Labelled photos from "data", an image-classification folder in wuyinwuxian/Neural_Networks_froth_flotation. The possible labels are: high, low, medium.

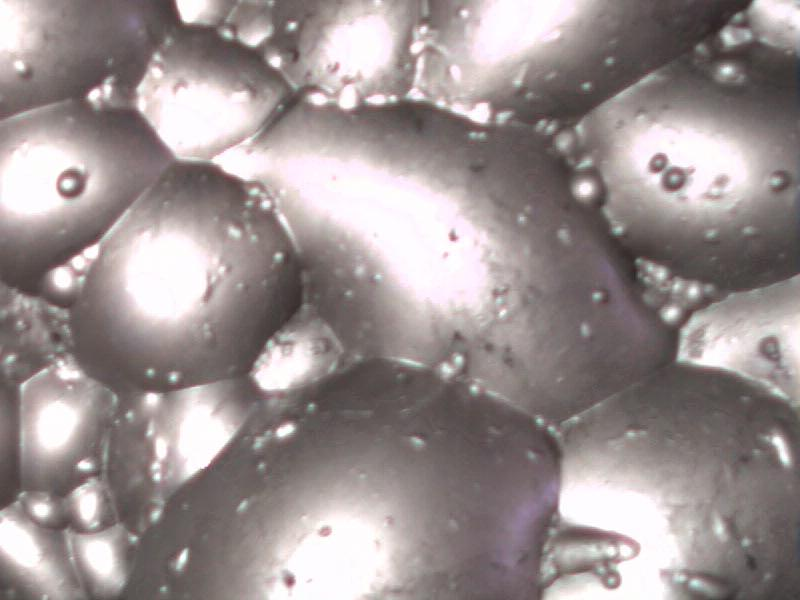
Label: high

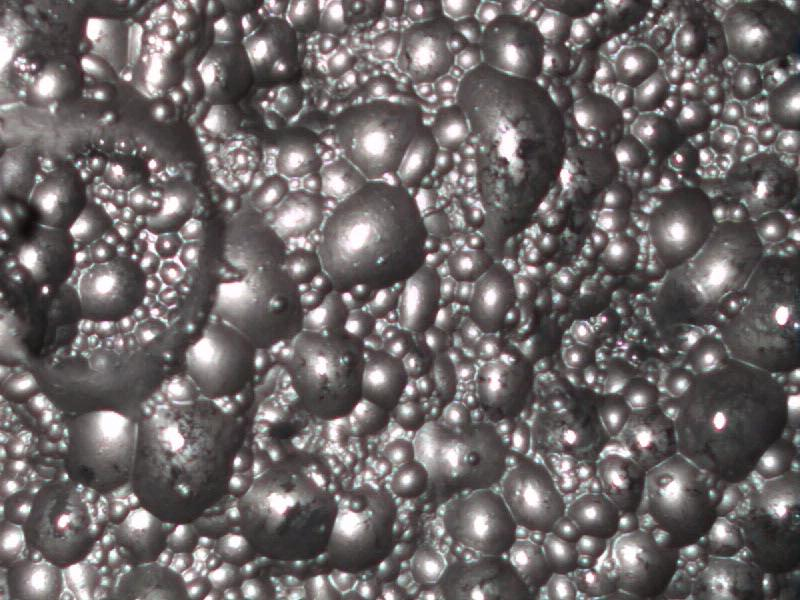
Label: low

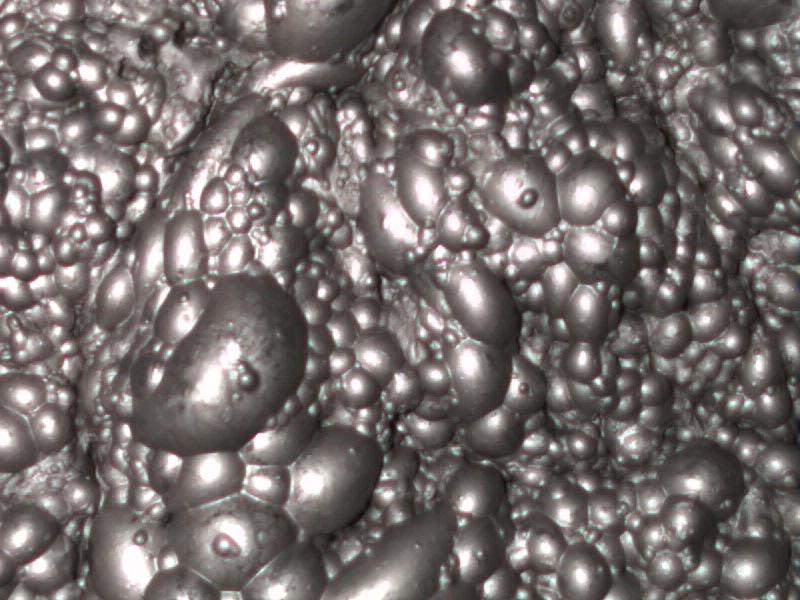
Label: medium

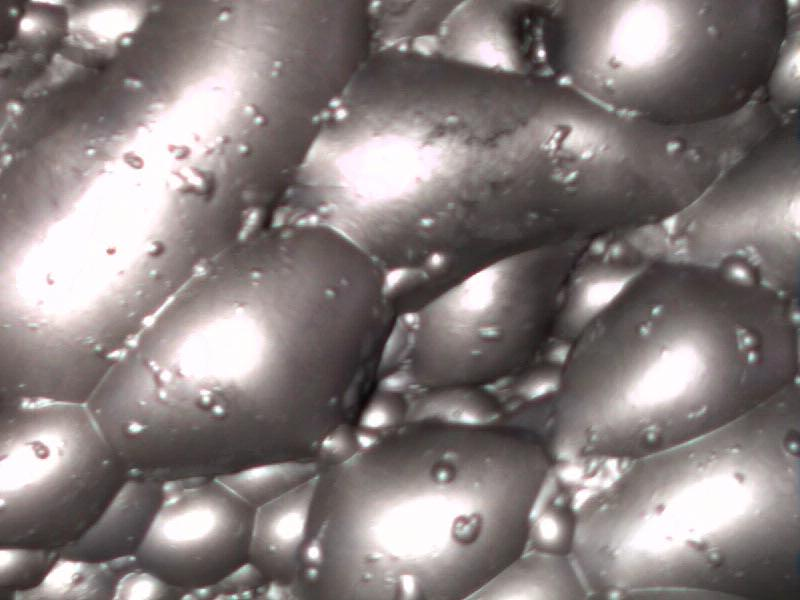
Label: high

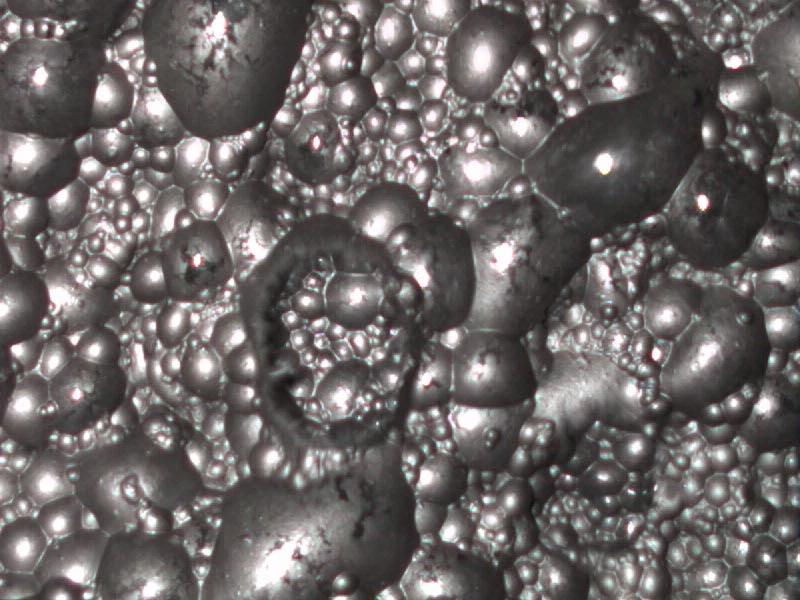
Label: low

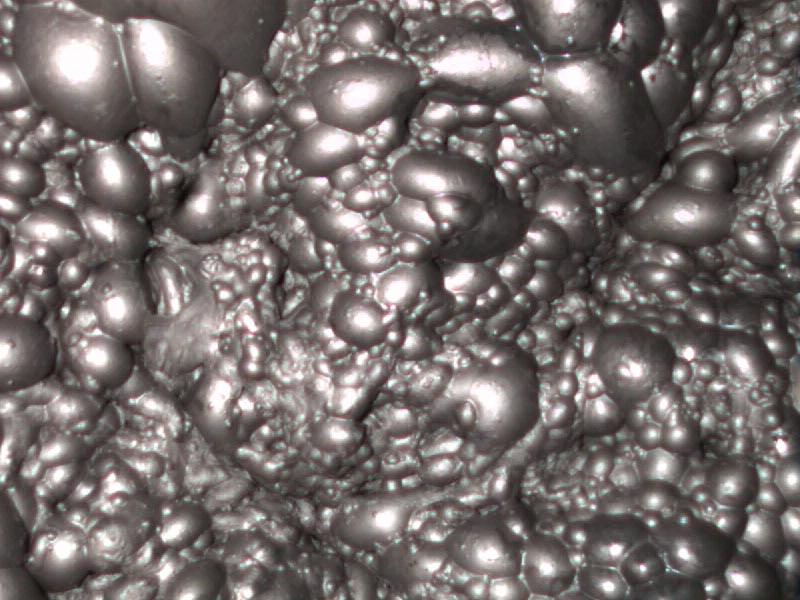
Label: medium
